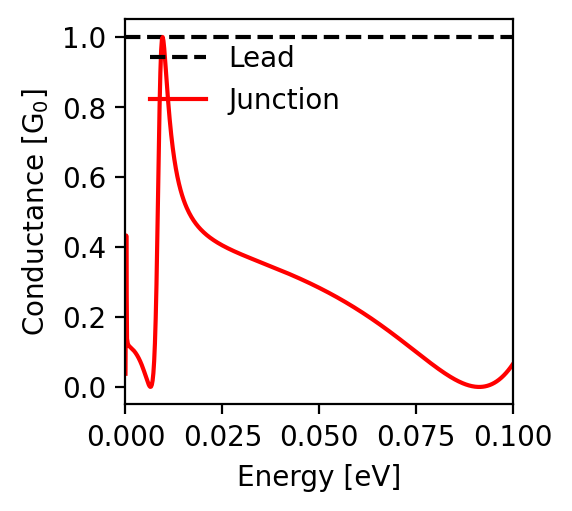

Values plotted in this chart, from the file beside it:
energy; conductance
-0.1; 0.066
-0.0998; 0.062
-0.0996; 0.059
-0.0994; 0.056
-0.0992; 0.053
-0.099; 0.05
-0.0988; 0.048
-0.0986; 0.045
-0.0984; 0.042
-0.0982; 0.04
-0.098; 0.037
-0.0978; 0.035
-0.0976; 0.033
-0.0974; 0.031
-0.0972; 0.028
-0.097; 0.026
-0.0968; 0.024
-0.0966; 0.023
-0.0964; 0.021
-0.0962; 0.019
-0.096; 0.018
-0.0958; 0.016
-0.0956; 0.015
-0.0954; 0.013
-0.0952; 0.012
-0.095; 0.011
-0.0948; 0.009
-0.0946; 0.008
-0.0944; 0.007
-0.0942; 0.006
-0.094; 0.006
-0.0938; 0.005
-0.0936; 0.004
-0.0934; 0.003
-0.0932; 0.003
-0.093; 0.002
-0.0928; 0.002
-0.0926; 0.001
-0.0924; 0.001
-0.0922; 0.001
-0.092; 0.0
-0.0918; 0.0
-0.0916; 0.0
-0.0914; 0.0
-0.0912; 0.0
-0.091; 0.0
-0.0908; 0.0
-0.0906; 0.0
-0.0904; 0.001
-0.0902; 0.001
-0.09; 0.001
-0.0898; 0.001
-0.0896; 0.002
-0.0894; 0.002
-0.0892; 0.003
-0.089; 0.003
-0.0888; 0.004
-0.0886; 0.004
-0.0884; 0.005
-0.0882; 0.006
... 941 more rows
